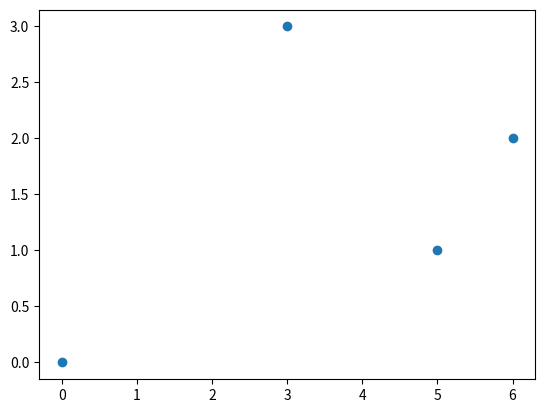

Reproduce this figure in Python.
import matplotlib.pyplot as plt
import numpy as np
# x = np.array([0,3])
# y = np.array([0,3])
x = np.array([0,3,5,6])
y = np.array([0,3,1,2])
plt.plot(x,y,'o')
plt.show()
